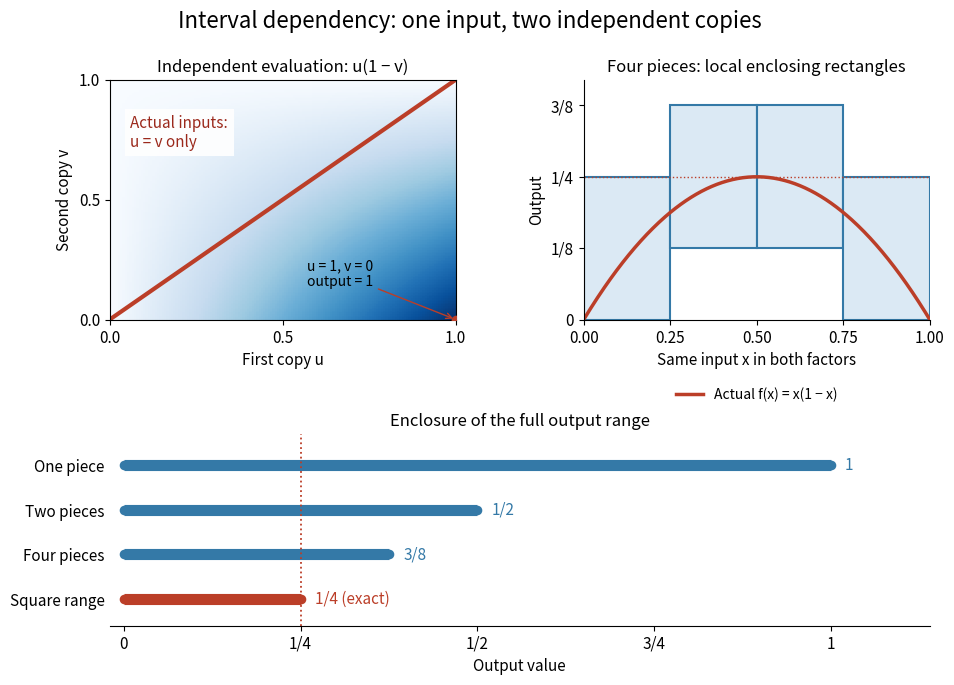

Recreate this plot in Python.
"""Dependency, exact subdivision enclosures and a square-range comparison.

Save interval-dependency-and-subdivision.png to the current working directory.
Bounds and verification use Fraction; floats are used only for drawing.
Tested with Python 3.14.4, Matplotlib 3.10.7 and NumPy 2.3.5.
"""

from fractions import Fraction as Q
from pathlib import Path

import matplotlib

matplotlib.use("Agg")
import matplotlib.pyplot as plt
from matplotlib.patches import Rectangle
import numpy as np


def subtract(x, y):
    return x[0] - y[1], x[1] - y[0]


def multiply(x, y):
    products = [u * v for u in x for v in y]
    return min(products), max(products)


def square_range(x):
    squares = [u * u for u in x]
    return (Q(0) if x[0] <= 0 <= x[1] else min(squares), max(squares))


def enclosure(x):
    return multiply(x, subtract((Q(1), Q(1)), x))


def pieces(n):
    return [(Q(j, n), Q(j + 1, n)) for j in range(n)]


def verify():
    unit = (Q(0), Q(1))
    assert subtract(unit, unit) == (Q(-1), Q(1))
    expected = {
        1: [(Q(0), Q(1))],
        2: [(Q(0), Q(1, 2))] * 2,
        4: [(Q(0), Q(1, 4)), (Q(1, 8), Q(3, 8)),
            (Q(1, 8), Q(3, 8)), (Q(0), Q(1, 4))],
    }
    for n, bounds in expected.items():
        assert [enclosure(x) for x in pieces(n)] == bounds
        for x in pieces(n):
            low, high = enclosure(x)
            for j in range(101):
                t = x[0] + (x[1] - x[0]) * Q(j, 100)
                assert low <= t * (1 - t) <= high
    z = subtract(unit, (Q(1, 2), Q(1, 2)))
    assert square_range(z) == (Q(0), Q(1, 4))
    assert multiply(z, z) == (Q(-1, 4), Q(1, 4))
    assert subtract((Q(1, 4), Q(1, 4)), square_range(z)) == (Q(0), Q(1, 4))
    assert subtract((Q(1, 4), Q(1, 4)), multiply(z, z)) == (Q(0), Q(1, 2))


def main():
    verify()
    plt.rcParams.update({"font.size": 11, "axes.titlesize": 12})
    fig = plt.figure(figsize=(10, 7), dpi=100, facecolor="white")
    grid = fig.add_gridspec(2, 2, height_ratios=(1.25, 1), hspace=0.53, wspace=0.37)
    cartesian = fig.add_subplot(grid[0, 0])
    local = fig.add_subplot(grid[0, 1])
    bars = fig.add_subplot(grid[1, :])
    fig.suptitle("Interval dependency: one input, two independent copies", fontsize=16, y=0.97)

    # The color field is illustrative; all interval bounds are exact Fractions.
    u, v = np.meshgrid(np.linspace(0, 1, 151), np.linspace(0, 1, 151))
    cartesian.pcolormesh(u, v, u * (1 - v), shading="auto", cmap="Blues", vmin=0, vmax=1)
    cartesian.plot([0, 1], [0, 1], color="#bb3e28", lw=3)
    cartesian.scatter([1], [0], color="#bb3e28", zorder=4)
    cartesian.annotate("u = 1, v = 0\noutput = 1", (1, 0), (0.57, 0.14),
                       arrowprops={"arrowstyle": "->", "color": "#bb3e28"}, fontsize=10)
    cartesian.text(0.06, 0.72, "Actual inputs:\nu = v only", color="#9b291c",
                   bbox={"facecolor": "white", "edgecolor": "none", "alpha": 0.9})
    cartesian.set(title="Independent evaluation: u(1 − v)", xlabel="First copy u", ylabel="Second copy v",
                  xlim=(0, 1), ylim=(0, 1), xticks=(0, 0.5, 1), yticks=(0, 0.5, 1))

    for x in pieces(4):
        low, high = enclosure(x)
        local.add_patch(Rectangle((float(x[0]), float(low)), float(x[1] - x[0]),
                                  float(high - low), facecolor="#dbe9f4", edgecolor="#3479a7", lw=1.5))
    samples = [Q(j, 400) for j in range(401)]
    local.plot([float(x) for x in samples], [float(x * (1 - x)) for x in samples],
               color="#bb3e28", lw=2.5, label="Actual f(x) = x(1 − x)")
    local.axhline(float(Q(1, 4)), color="#bb3e28", ls=":", lw=1)
    local.set(title="Four pieces: local enclosing rectangles", xlabel="Same input x in both factors",
              ylabel="Output", xlim=(0, 1), ylim=(0, 0.42), xticks=(0, 0.25, 0.5, 0.75, 1),
              yticks=(0, 0.125, 0.25, 0.375), yticklabels=("0", "1/8", "1/4", "3/8"))
    local.legend(loc="upper center", bbox_to_anchor=(0.5, -0.23), frameon=False, fontsize=10)

    labels = ["One piece", "Two pieces", "Four pieces", "Square range"]
    uppers = [max(enclosure(x)[1] for x in pieces(n)) for n in (1, 2, 4)] + [Q(1, 4)]
    endpoint_labels = ["1", "1/2", "3/8", "1/4 (exact)"]
    for index, (upper, endpoint) in enumerate(zip(uppers, endpoint_labels)):
        color = "#bb3e28" if index == 3 else "#3479a7"
        bars.plot([0, float(upper)], [index, index], color=color, lw=8, solid_capstyle="butt")
        bars.scatter([0, float(upper)], [index, index], s=35, color=color, zorder=3)
        bars.text(float(upper) + 0.02, index, endpoint, va="center", color=color)
    bars.axvline(float(Q(1, 4)), ls=":", color="#bb3e28", lw=1.3)
    bars.set(title="Enclosure of the full output range", xlim=(-0.02, 1.14), ylim=(3.6, -0.7),
             yticks=range(4), yticklabels=labels, xticks=(0, 0.25, 0.5, 0.75, 1),
             xticklabels=("0", "1/4", "1/2", "3/4", "1"), xlabel="Output value")
    bars.tick_params(axis="y", length=0)
    for ax in (local, bars):
        ax.spines[["top", "right"]].set_visible(False)
    bars.spines["left"].set_visible(False)
    fig.subplots_adjust(left=0.14, right=0.96, bottom=0.09, top=0.87)
    fig.savefig(Path.cwd() / "interval-dependency-and-subdivision.png", facecolor="white", transparent=False)
    plt.close(fig)


if __name__ == "__main__":
    main()
